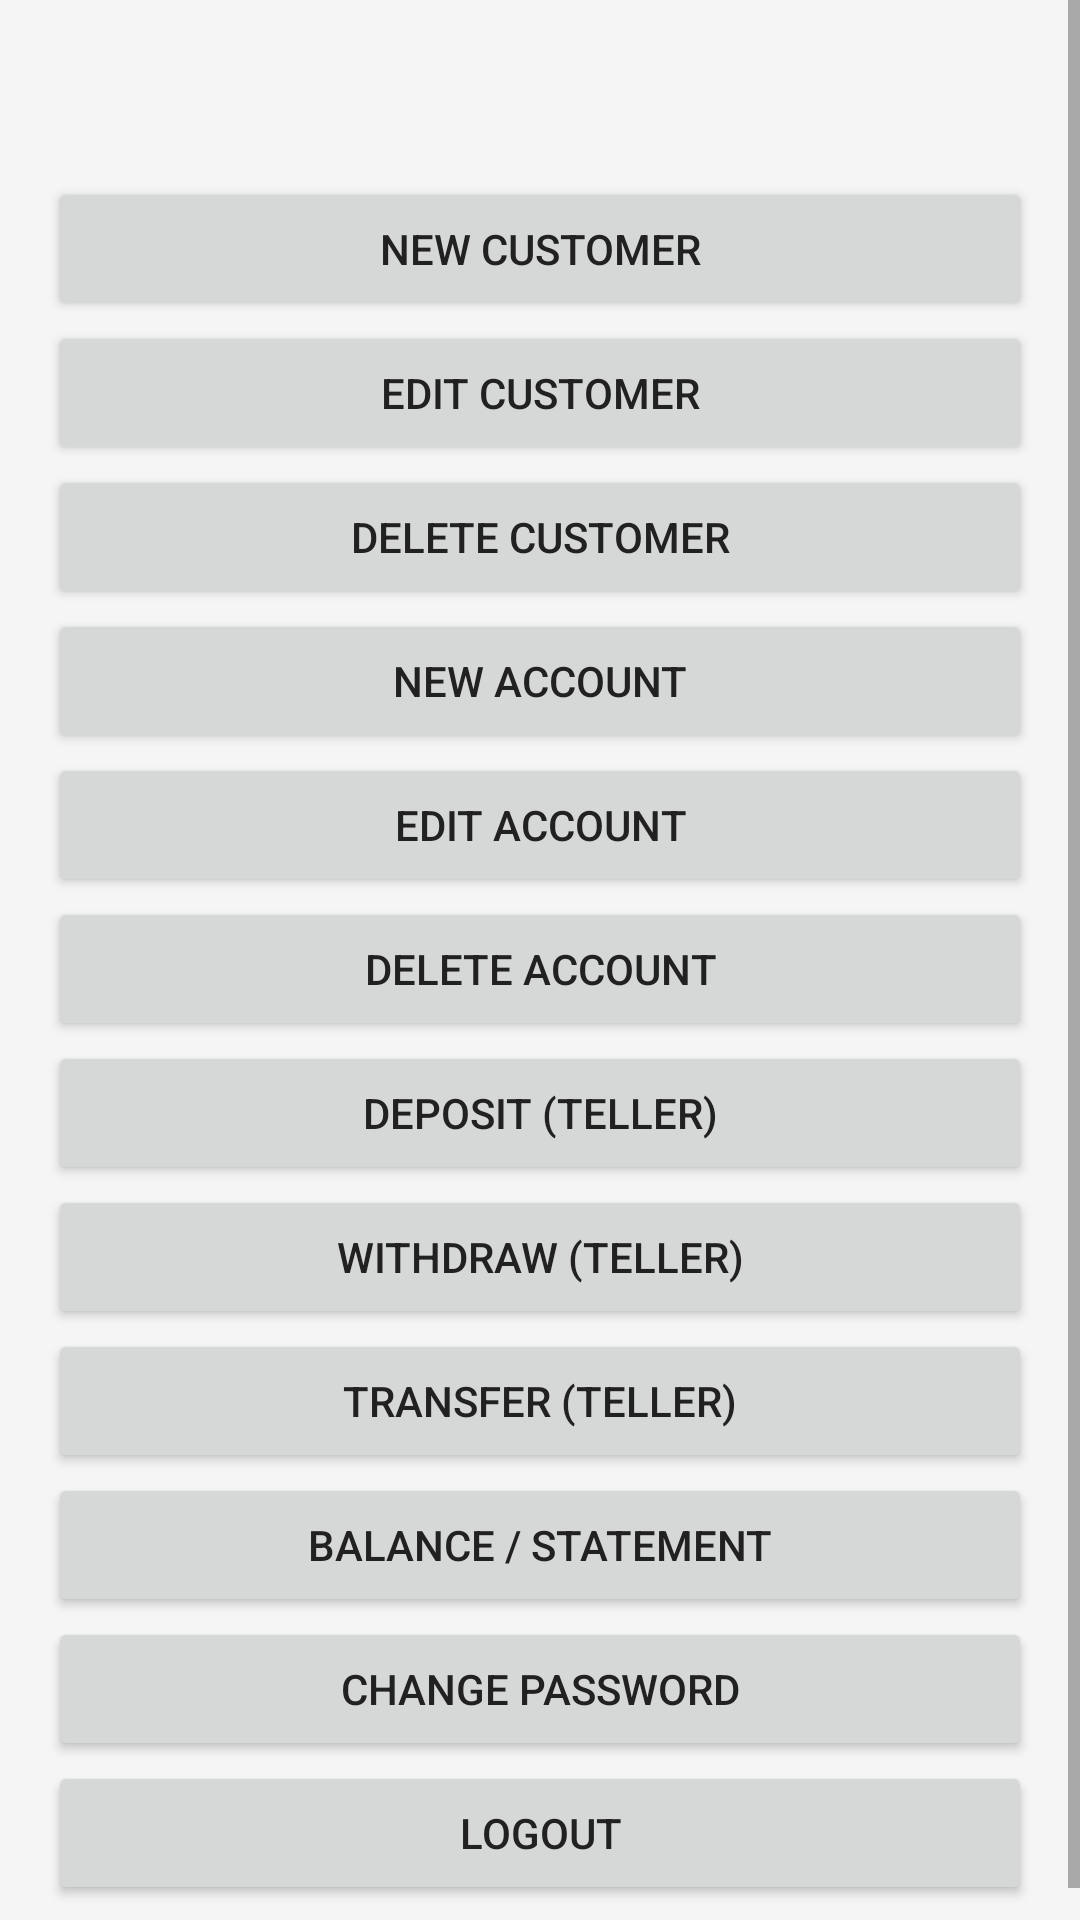

Here is an Android app screen rendered from its layout file. Give the layout XML and the strings, colors and styles it references.
<!-- AndroidManifest.xml: application theme Theme.Bank99 -->
<!-- res/layout/activity_teller_dashboard.xml -->
<?xml version="1.0" encoding="utf-8"?>
<ScrollView xmlns:android="http://schemas.android.com/apk/res/android"
    android:layout_width="match_parent"
    android:layout_height="match_parent">

    <LinearLayout
        android:layout_width="match_parent"
        android:layout_height="wrap_content"
        android:orientation="vertical"
        android:padding="16dp">

        <TextView
            android:id="@+id/tvGreeting"
            android:layout_width="match_parent"
            android:layout_height="wrap_content"
            android:textSize="20sp"
            android:textStyle="bold"
            android:layout_marginBottom="16dp" />

        <Button android:id="@+id/btnNewCustomer"    android:layout_width="match_parent" android:layout_height="wrap_content" android:text="@string/btn_new_customer" />
        <Button android:id="@+id/btnEditCustomer"   android:layout_width="match_parent" android:layout_height="wrap_content" android:text="@string/btn_edit_customer" />
        <Button android:id="@+id/btnDeleteCustomer" android:layout_width="match_parent" android:layout_height="wrap_content" android:text="@string/btn_delete_customer" />
        <Button android:id="@+id/btnNewAccount"     android:layout_width="match_parent" android:layout_height="wrap_content" android:text="@string/btn_new_account" />
        <Button android:id="@+id/btnEditAccount"    android:layout_width="match_parent" android:layout_height="wrap_content" android:text="@string/btn_edit_account" />
        <Button android:id="@+id/btnDeleteAccount"  android:layout_width="match_parent" android:layout_height="wrap_content" android:text="@string/btn_delete_account" />
        <Button android:id="@+id/btnTellerDeposit"  android:layout_width="match_parent" android:layout_height="wrap_content" android:text="@string/btn_teller_deposit" />
        <Button android:id="@+id/btnTellerWithdraw" android:layout_width="match_parent" android:layout_height="wrap_content" android:text="@string/btn_teller_withdraw" />
        <Button android:id="@+id/btnTellerTransfer" android:layout_width="match_parent" android:layout_height="wrap_content" android:text="@string/btn_teller_transfer" />
        <Button android:id="@+id/btnTellerStatement" android:layout_width="match_parent" android:layout_height="wrap_content" android:text="@string/btn_teller_statement" />
        <Button android:id="@+id/btnChangePassword" android:layout_width="match_parent" android:layout_height="wrap_content" android:text="@string/btn_change_password" />
        <Button android:id="@+id/btnLogout"         android:layout_width="match_parent" android:layout_height="wrap_content" android:text="@string/btn_logout" />
    </LinearLayout>
</ScrollView>
<!-- resources referenced by this layout -->
<resources>
  <string name="btn_change_password">Change password</string>
  <string name="btn_delete_account">Delete Account</string>
  <string name="btn_delete_customer">Delete Customer</string>
  <string name="btn_edit_account">Edit Account</string>
  <string name="btn_edit_customer">Edit Customer</string>
  <string name="btn_logout">Logout</string>
  <string name="btn_new_account">New Account</string>
  <string name="btn_new_customer">New Customer</string>
  <string name="btn_teller_deposit">Deposit (Teller)</string>
  <string name="btn_teller_statement">Balance / Statement</string>
  <string name="btn_teller_transfer">Transfer (Teller)</string>
  <string name="btn_teller_withdraw">Withdraw (Teller)</string>
  <style name="Theme.Bank99" parent="Theme.MaterialComponents.Light.NoActionBar">
          <item name="colorPrimary">@color/primary</item>
          <item name="colorPrimaryDark">@color/primaryDark</item>
          <item name="colorAccent">@color/accent</item>
          <item name="android:windowBackground">@color/background</item>
          <item name="android:textColorPrimary">@color/textPrimary</item>
      </style>
  <color name="primary">#1565C0</color>
  <color name="primaryDark">#0D47A1</color>
  <color name="accent">#FFA000</color>
  <color name="background">#F5F5F5</color>
  <color name="textPrimary">#212121</color>
</resources>
